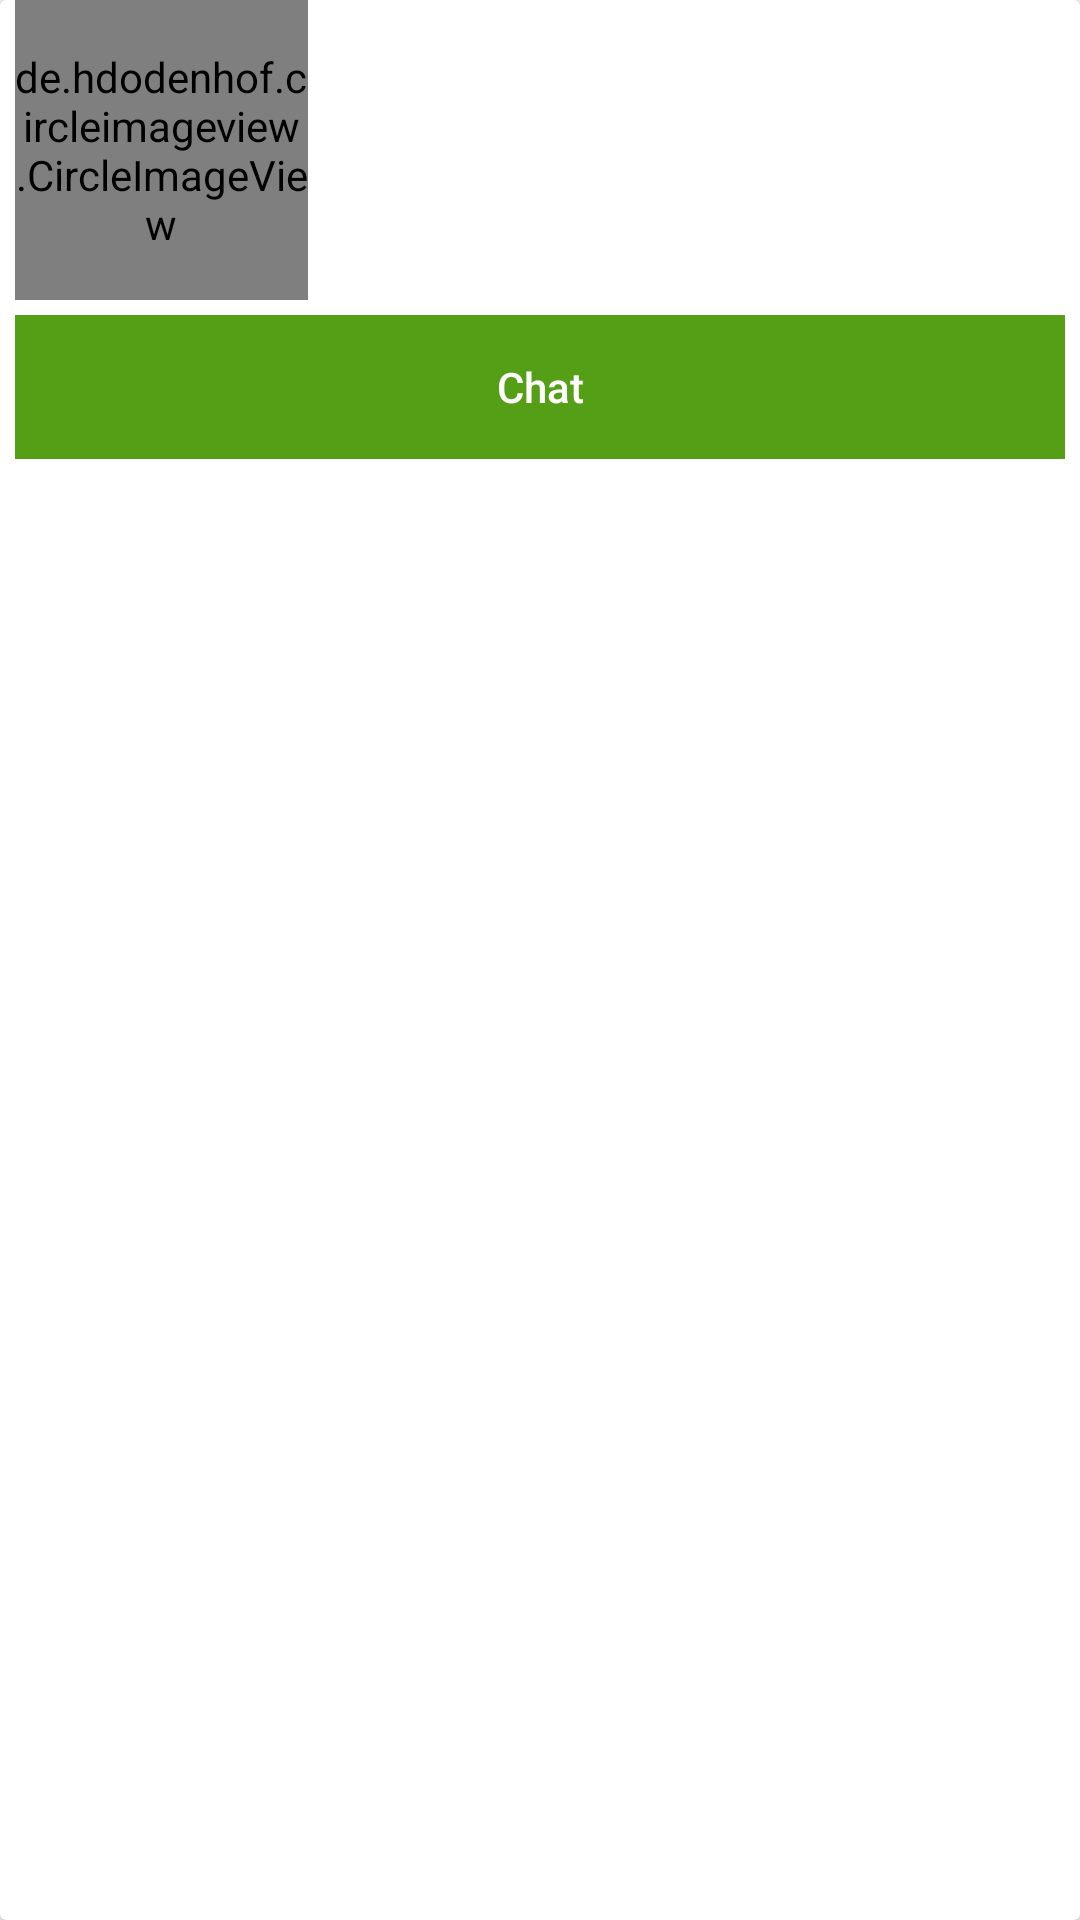

Android layout source for this screen:
<!-- AndroidManifest.xml: application theme AppTheme -->
<!-- res/layout/view_for_recyclerview_my_network.xml -->
<?xml version="1.0" encoding="utf-8"?>
<androidx.cardview.widget.CardView xmlns:android="http://schemas.android.com/apk/res/android"
    xmlns:app="http://schemas.android.com/apk/res-auto"
    android:layout_width="match_parent"
    android:layout_height="wrap_content"
    android:layout_margin="15dp">

    <LinearLayout
        android:layout_width="match_parent"
        android:layout_height="wrap_content"
        android:orientation="vertical">

        <LinearLayout
            android:layout_width="match_parent"
            android:layout_height="match_parent"
            android:orientation="horizontal">

            <de.hdodenhof.circleimageview.CircleImageView
                android:id="@+id/friendImage"
                android:layout_marginLeft="5dp"
                android:layout_width="200dp"
                android:layout_height="100dp"
                android:layout_weight="1"
                android:src="@drawable/profile_pic_default" />

            <LinearLayout
                android:layout_width="match_parent"
                android:layout_height="match_parent"
                android:layout_marginTop="10dp"
                android:layout_weight="1"
                android:orientation="vertical">

                <TextView
                    android:id="@+id/friendName"
                    android:layout_width="match_parent"
                    android:layout_height="wrap_content"
                    android:layout_marginTop="5dp"
                    android:gravity="center"
                    android:textColor="@color/black"
                    android:textSize="24sp" />

                <TextView
                    android:id="@+id/friendStatus"
                    android:layout_width="match_parent"
                    android:layout_height="wrap_content"
                    android:layout_marginTop="5dp"
                    android:gravity="center"
                    android:textSize="24sp" />

            </LinearLayout>

        </LinearLayout>

        <LinearLayout
            android:layout_width="match_parent"
            android:layout_height="wrap_content"
            android:layout_margin="5dp"
            android:orientation="horizontal">



            <Button
                android:id="@+id/friendChatButton"
                android:layout_width="match_parent"
                android:layout_height="wrap_content"
                android:layout_weight="1"
                android:background="#559F16"
                android:text="Chat"
                android:textAllCaps="false"
                android:textColor="@color/white"

                />


        </LinearLayout>
    </LinearLayout>
</androidx.cardview.widget.CardView>
<!-- resources referenced by this layout -->
<resources>
  <style name="AppTheme" parent="Theme.AppCompat.Light.NoActionBar">
          
          <item name="colorPrimary">@color/colorPrimary</item>
          <item name="colorPrimaryDark">@color/colorPrimaryDark</item>
          <item name="colorAccent">@color/colorAccent</item>
          <item name="windowActionBar">false</item>
          <item name="windowNoTitle">true</item>
       </style>
  <!-- not gathered from this repository: default colours our renderer supplied (Android Studio template values) -->
  <color name="black">#FF000000</color>
  <color name="white">#FFFFFFFF</color>
  <color name="colorPrimary">#FF6200EE</color>
  <color name="colorPrimaryDark">#FF3700B3</color>
  <color name="colorAccent">#FF03DAC5</color>
</resources>
